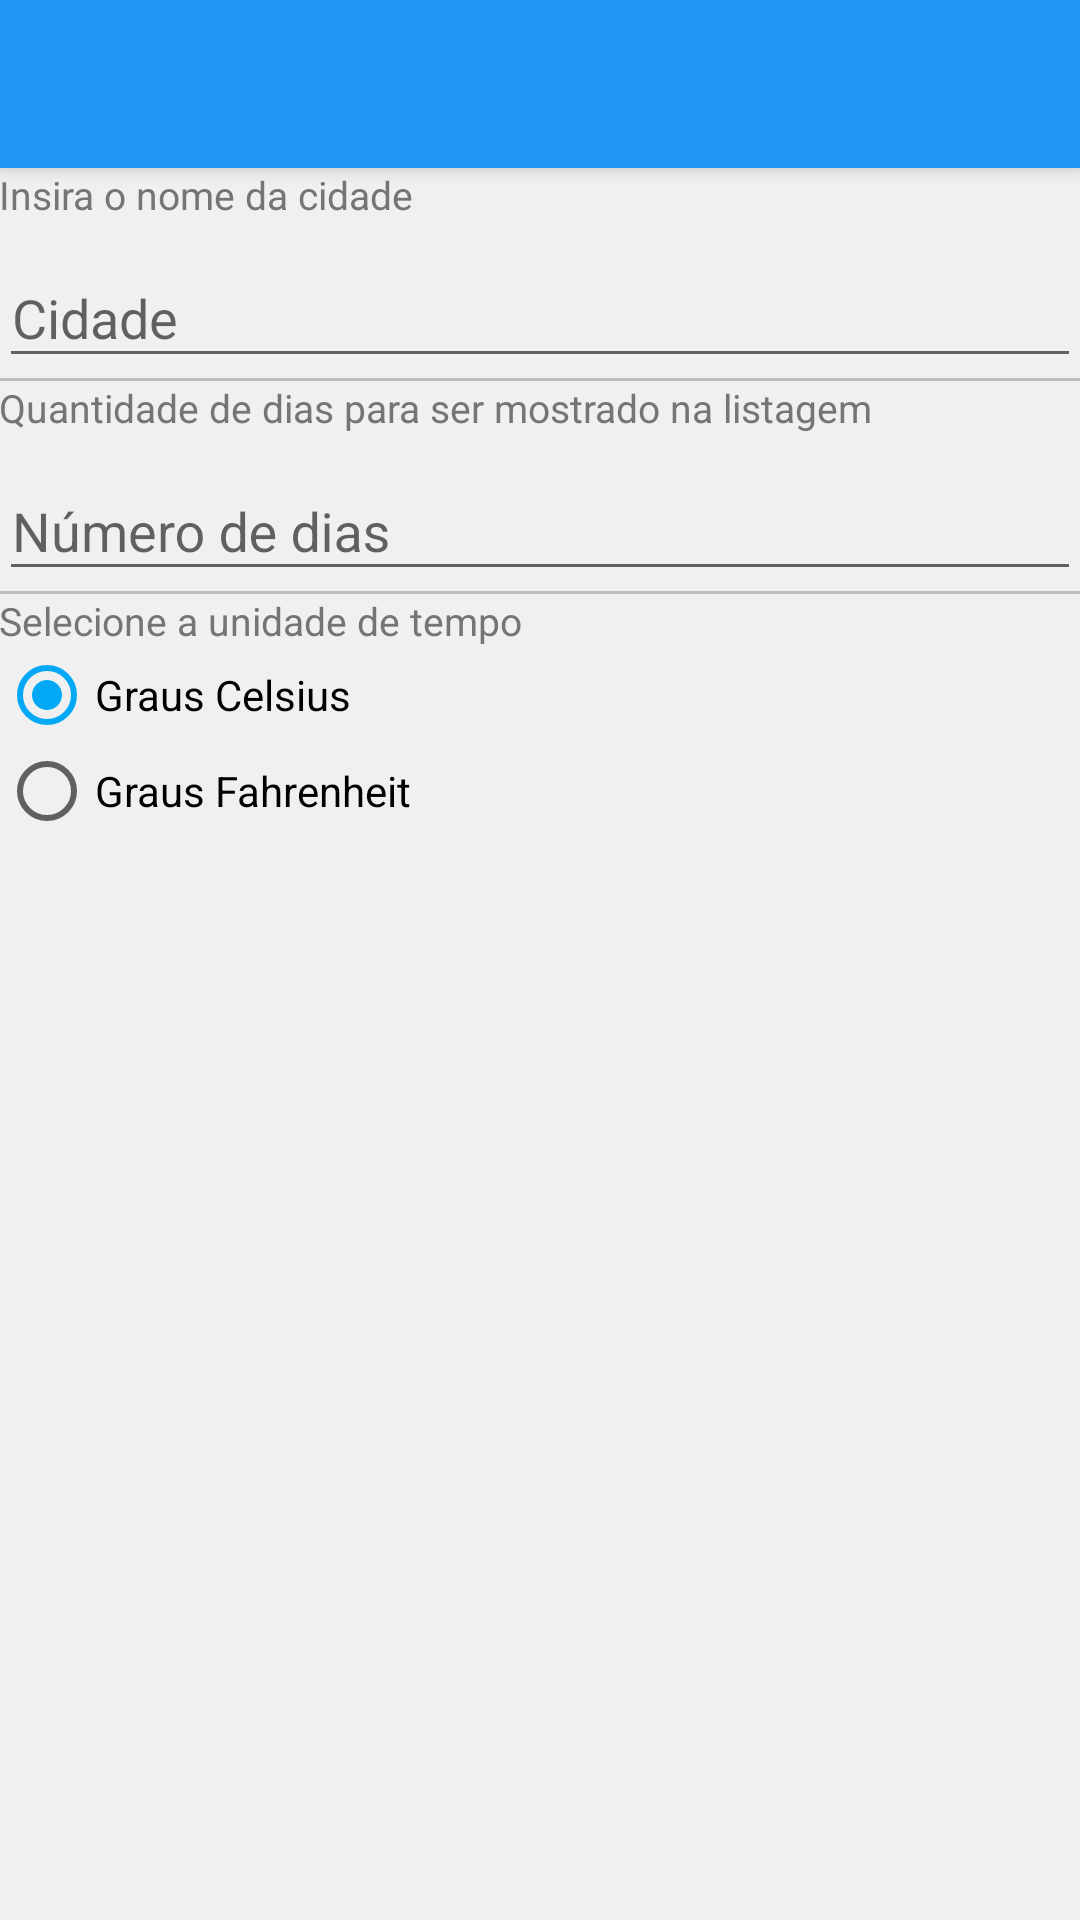

Here is an Android app screen rendered from its layout file. Give the layout XML and the strings, colors and styles it references.
<!-- AndroidManifest.xml: application theme AppTheme -->
<!-- res/layout/activity_configuracao.xml -->
<?xml version="1.0" encoding="utf-8"?>
<android.support.design.widget.CoordinatorLayout xmlns:android="http://schemas.android.com/apk/res/android"
    xmlns:app="http://schemas.android.com/apk/res-auto"
    xmlns:tools="http://schemas.android.com/tools"
    android:id="@+id/activity_configuracao"
    android:layout_width="match_parent"
    android:layout_height="match_parent"
    android:background="@color/colorSecondaryTextLight"
    tools:context="br.com.cafecomandroid.meutempo.ConfiguracaoActivity">

    <LinearLayout
        android:layout_width="match_parent"
        android:layout_height="match_parent"
        android:orientation="vertical">

        <android.support.v7.widget.Toolbar
            android:id="@+id/toolbar"
            android:layout_width="match_parent"
            android:layout_height="wrap_content"
            android:background="?attr/colorPrimary"
            android:elevation="4dp"
            android:minHeight="?attr/actionBarSize"
            android:theme="?attr/actionBarTheme"
            app:popupTheme="@style/ThemeOverlay.AppCompat.Light"
            app:theme="@style/ThemeOverlay.AppCompat.Dark.ActionBar"
            tools:targetApi="lollipop" />

        <TextView
            android:layout_width="match_parent"
            android:layout_height="wrap_content"
            android:paddingLeft="@dimen/activity_horizontal_margin"
            android:paddingRight="@dimen/activity_horizontal_margin"
            android:paddingTop="@dimen/activity_vertical_margin"
            android:text="@string/label_conf_locale"
            android:textColor="@color/colorSecondaryText"
            android:textSize="13sp" />

        <android.support.design.widget.TextInputLayout
            style="@style/Espacamento"
            android:layout_width="match_parent"
            android:layout_height="wrap_content">

            <EditText
                android:id="@+id/et_locale_conf"
                android:layout_width="match_parent"
                android:layout_height="wrap_content"
                android:hint="@string/et_locale"
                android:inputType="text" />

        </android.support.design.widget.TextInputLayout>

        <View
            android:layout_width="match_parent"
            android:layout_height="1dp"
            android:background="@color/colorDivider" />

        <TextView
            android:layout_width="match_parent"
            android:layout_height="wrap_content"
            android:paddingLeft="@dimen/activity_horizontal_margin"
            android:paddingRight="@dimen/activity_horizontal_margin"
            android:paddingTop="@dimen/activity_vertical_margin"
            android:text="@string/label_conf_cnt"
            android:textColor="@color/colorSecondaryText"
            android:textSize="13sp" />

        <android.support.design.widget.TextInputLayout
            style="@style/Espacamento"
            android:layout_width="match_parent"
            android:layout_height="wrap_content">

            <EditText
                android:id="@+id/et_cnt_conf"
                android:layout_width="match_parent"
                android:layout_height="wrap_content"
                android:hint="@string/et_numdias_cnt"
                android:inputType="text" />

        </android.support.design.widget.TextInputLayout>

        <View
            android:layout_width="match_parent"
            android:layout_height="1dp"
            android:background="@color/colorDivider" />

        <TextView
            android:layout_width="match_parent"
            android:layout_height="wrap_content"
            android:paddingLeft="@dimen/activity_horizontal_margin"
            android:paddingRight="@dimen/activity_horizontal_margin"
            android:paddingTop="@dimen/activity_vertical_margin"
            android:text="@string/label_conf_units"
            android:textColor="@color/colorSecondaryText"
            android:textSize="13sp" />

        <RadioGroup
            android:id="@+id/rg_units"
            style="@style/Espacamento"
            android:layout_width="wrap_content"
            android:layout_height="wrap_content">

            <RadioButton
                android:checked="true"
                android:id="@+id/rb_celcius"
                android:layout_width="wrap_content"
                android:layout_height="wrap_content"
                android:text="@string/celcius" />


            <RadioButton
                android:id="@+id/rb_fahrenheit"
                android:layout_width="wrap_content"
                android:layout_height="wrap_content"
                android:text="@string/fahrenheit" />

        </RadioGroup>

    </LinearLayout>
</android.support.design.widget.CoordinatorLayout>
<!-- resources referenced by this layout -->
<resources>
  <color name="colorDivider">#BDBDBD</color>
  <color name="colorSecondaryText">#757575</color>
  <color name="colorSecondaryTextLight">#f1f0f0</color>
  <string name="celcius">Graus Celsius</string>
  <string name="et_locale">Cidade</string>
  <string name="et_numdias_cnt">Número de dias</string>
  <string name="fahrenheit">Graus Fahrenheit</string>
  <string name="label_conf_cnt">Quantidade de dias para ser mostrado na listagem</string>
  <string name="label_conf_locale">Insira o nome da cidade</string>
  <string name="label_conf_units">Selecione a unidade de tempo</string>
  <style name="Espacamento">
          <item name="android:paddingLeft">@dimen/activity_horizontal_margin</item>
          <item name="android:paddingRight">@dimen/activity_horizontal_margin</item>
          <item name="android:paddingTop">@dimen/activity_vertical_margin</item>
          <item name="android:paddingBottom">@dimen/activity_vertical_margin</item>
      </style>
  <style name="AppTheme" parent="Theme.AppCompat.Light.NoActionBar">
          
          <item name="colorPrimary">@color/colorPrimary</item>
          <item name="colorPrimaryDark">@color/colorPrimaryDark</item>
          <item name="colorAccent">@color/colorAccent</item>
      </style>
  <color name="colorPrimary">#2196F3</color>
  <color name="colorPrimaryDark">#1976D2</color>
  <color name="colorAccent">#03A9F4</color>
</resources>
